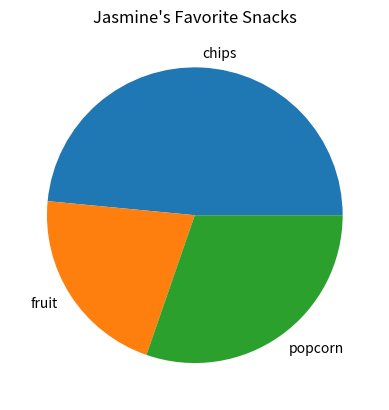

Reproduce this figure in Python.
# Import matplotlib library here
import matplotlib.pyplot as plt

# Let's rank some of our favorite snacks
snack_scores = [80, 35, 50]

slice_labels = ["chips", "fruit", "popcorn"]

# Let's make a pie chart!
plt.pie(snack_scores, labels=slice_labels)

# Give your pie chart a title in the quotes
plt.title("Jasmine's Favorite Snacks")

# Put the name of your file in the quotes and give it a .png extension
plt.savefig("Favorite_Snacks.png")